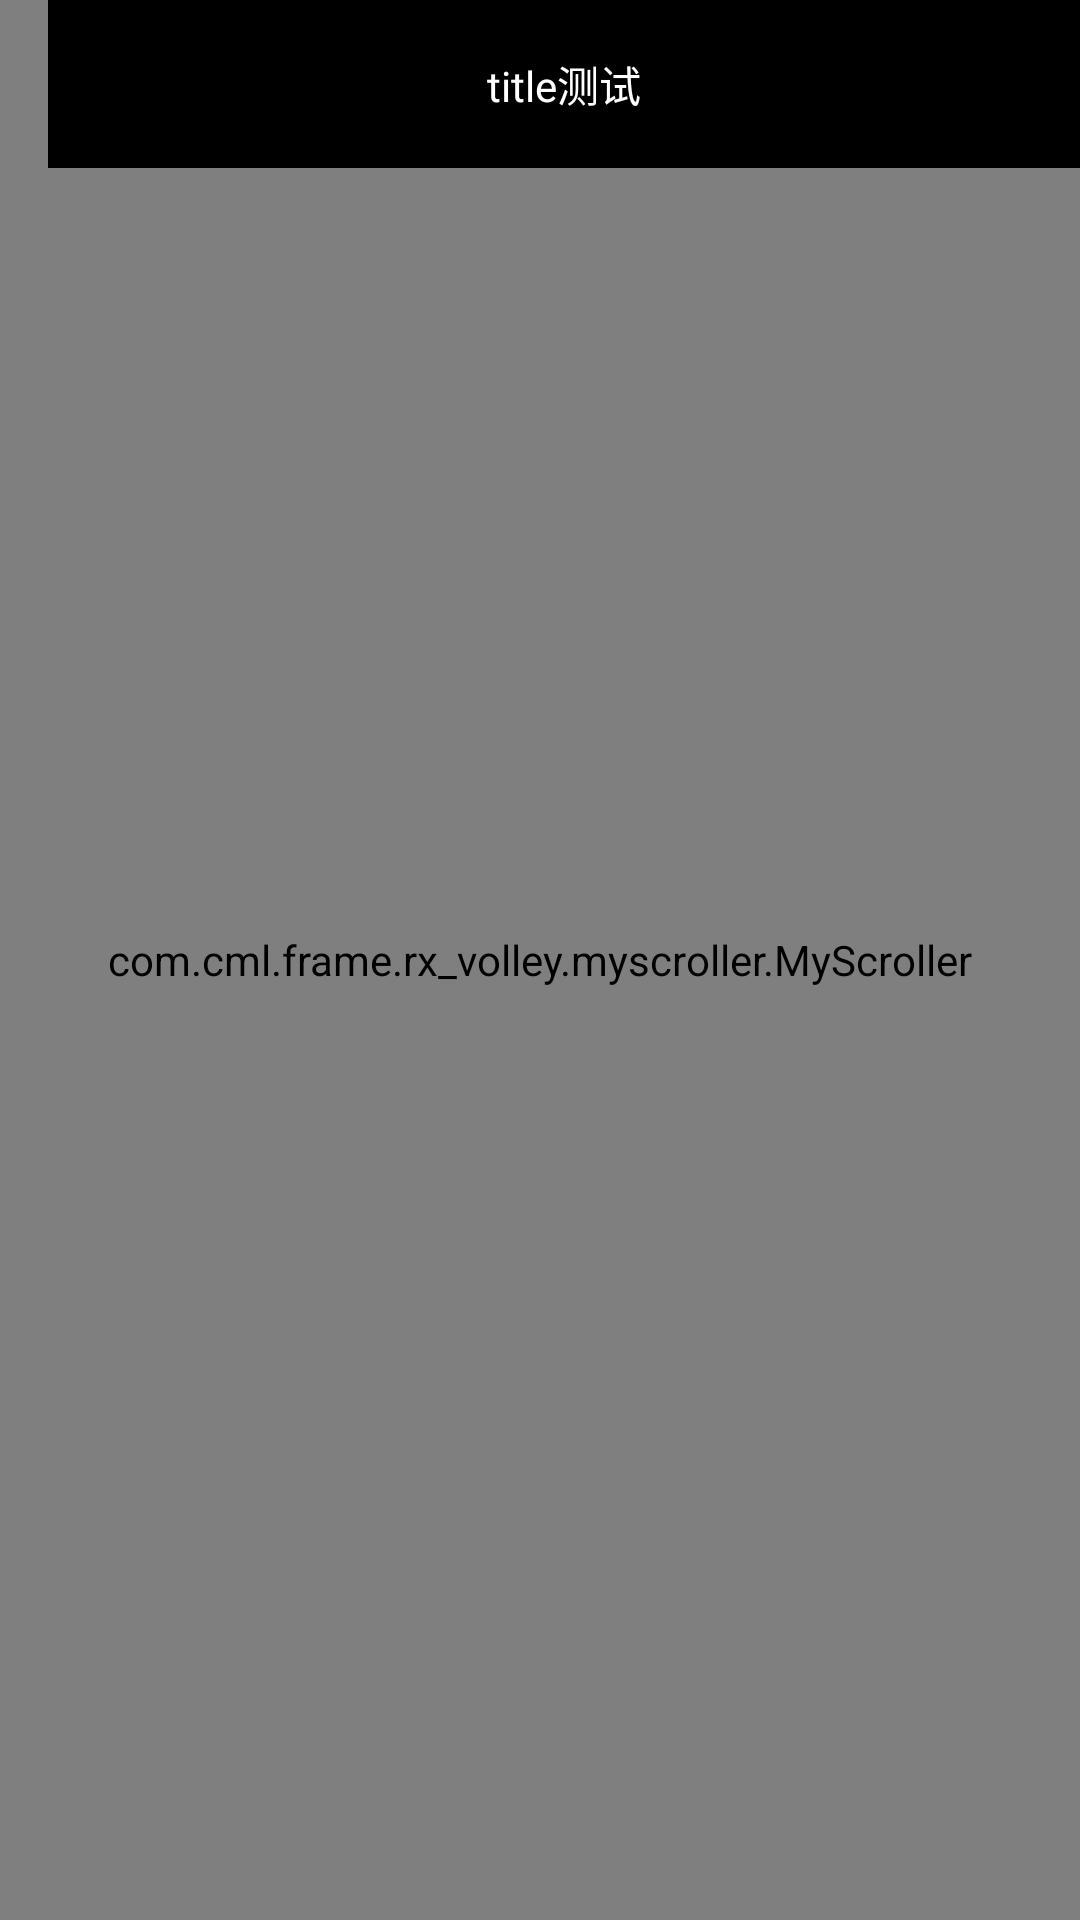

Layout XML and referenced resources for this Android screen:
<!-- AndroidManifest.xml: application theme AppTheme -->
<!-- res/layout/activity_canon.xml -->
<?xml version="1.0" encoding="utf-8"?>
<FrameLayout
    android:id="@+id/main_content"
    xmlns:android="http://schemas.android.com/apk/res/android"
    android:layout_width="match_parent"
    android:layout_height="match_parent"
    >


    <com.cml.frame.rx_volley.myscroller.MyScroller
        android:id="@+id/scroller"
        android:layout_width="match_parent"
        android:layout_height="match_parent"
        >

        <LinearLayout
            android:layout_width="match_parent"
            android:layout_height="wrap_content"
            android:orientation="vertical">

            <View
                android:layout_width="match_parent"
                android:layout_height="30dp"
                android:background="#0f0"></View>


            <ImageView
                android:layout_width="match_parent"
                android:layout_height="wrap_content"
                android:scaleType="centerCrop"
                android:src="@drawable/ss"/>

            <SeekBar
                android:id="@+id/seekbar"
                android:layout_width="match_parent"
                android:layout_height="wrap_content"
                android:background="#0f0"
                android:max="255"/>


        </LinearLayout>

    </com.cml.frame.rx_volley.myscroller.MyScroller>

    <android.support.v7.widget.Toolbar
        android:id="@+id/toolbar"
        android:layout_width="match_parent"
        android:layout_height="56dp">

        <RelativeLayout
            android:layout_width="match_parent"
            android:layout_height="match_parent">

            <LinearLayout
                android:id="@+id/toolbarContainer"
                android:layout_width="match_parent"
                android:layout_height="match_parent"
                android:background="#000"
                android:gravity="right|center_vertical"
                android:orientation="horizontal"
                android:padding="0dp">
            </LinearLayout>


            <LinearLayout
                android:layout_width="wrap_content"
                android:gravity="right"
                android:layout_centerInParent="true"
                android:layout_height="wrap_content"
                >

                <TextView
                    android:layout_width="wrap_content"
                    android:layout_height="wrap_content"
                    android:textColor="@android:color/white"
                    android:text="title测试"/>
            </LinearLayout>
        </RelativeLayout>


    </android.support.v7.widget.Toolbar>

</FrameLayout>
<!-- resources referenced by this layout -->
<resources>
  <!-- drawable ss: jpg bitmap (drawable, 270074 bytes) -->
  <style name="AppTheme" parent="Theme.AppCompat.Light">
          
          
         
      </style>
</resources>
